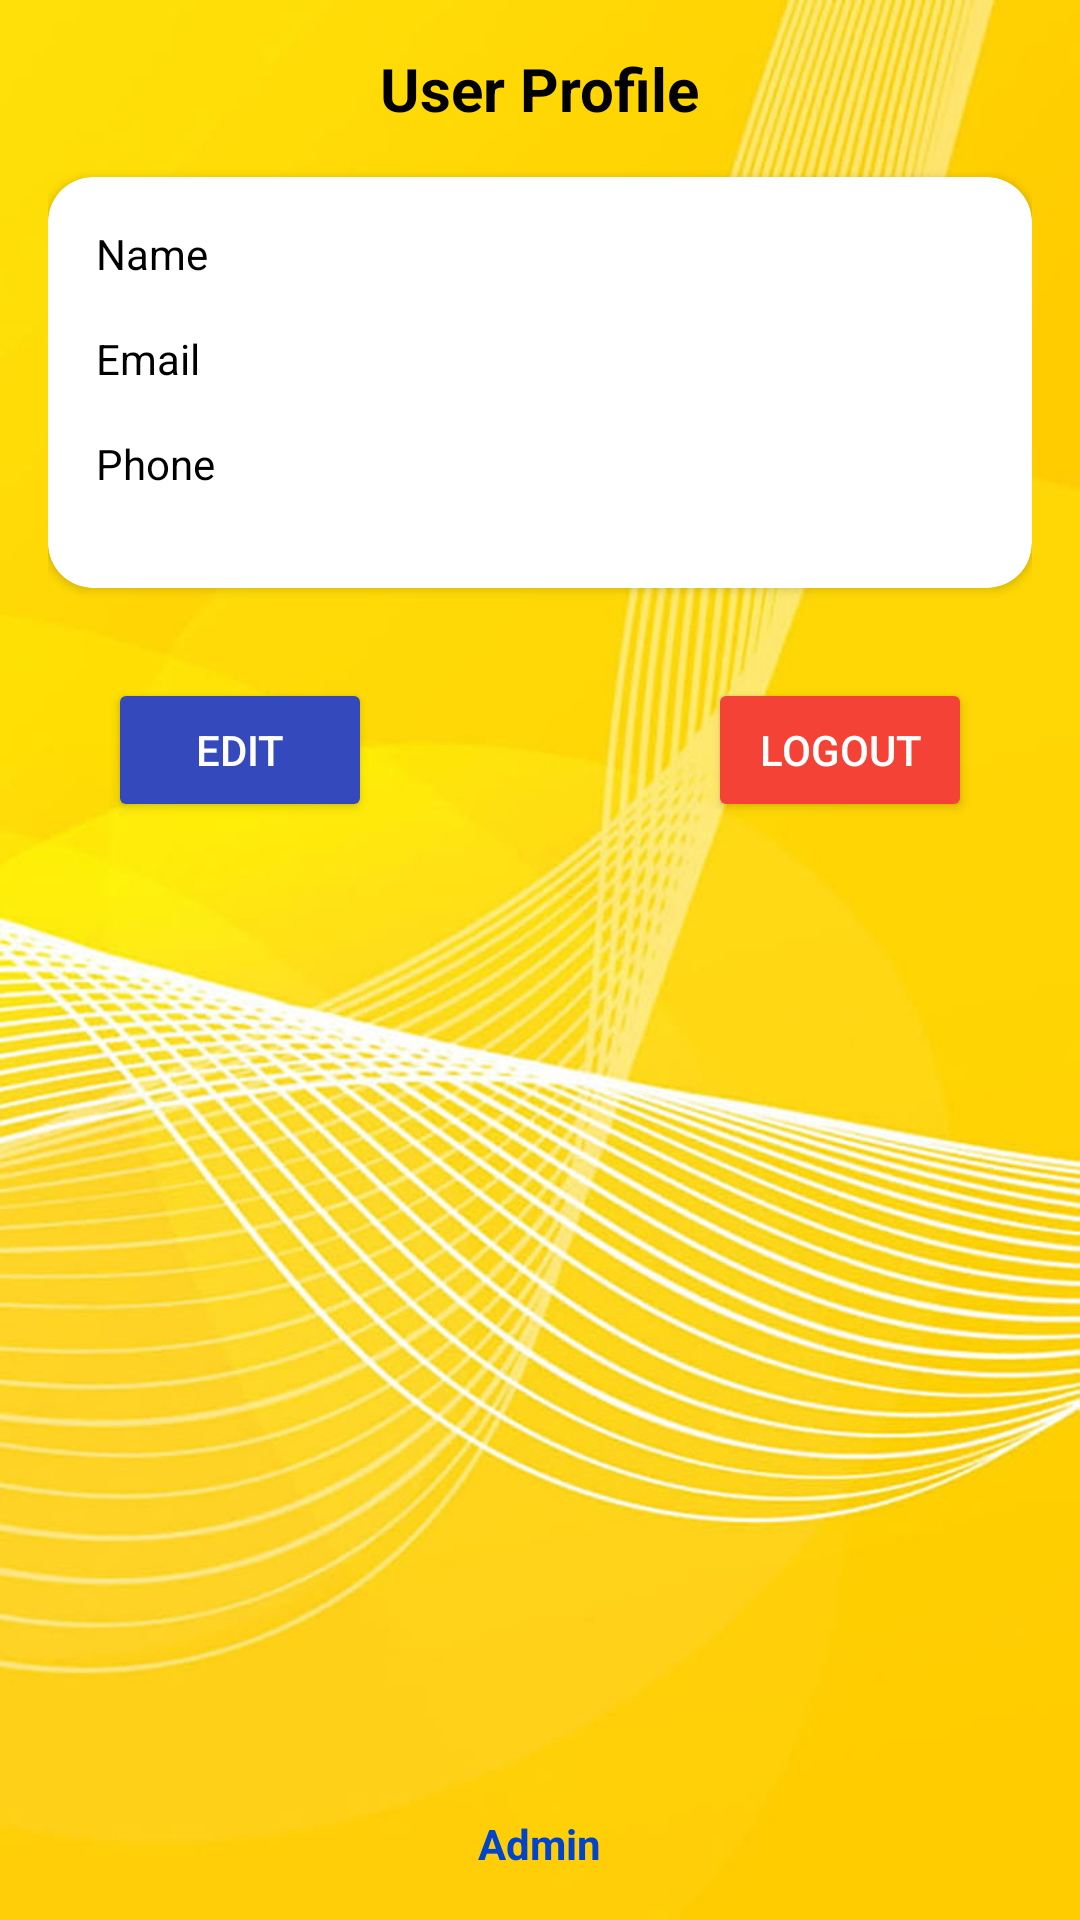

Android layout source for this screen:
<!-- AndroidManifest.xml: application theme Theme.Hives -->
<!-- res/layout/activity_profile.xml -->
<?xml version="1.0" encoding="utf-8"?>
<RelativeLayout xmlns:android="http://schemas.android.com/apk/res/android"
    xmlns:tools="http://schemas.android.com/tools"
    android:layout_width="match_parent"
    android:layout_height="match_parent"
    xmlns:app="http://schemas.android.com/apk/res-auto"
    android:padding="16dp"
    android:background="@drawable/backbgy"
    tools:context=".ProfileActivity">

    
    <TextView
        android:id="@+id/tvProfileHeader"
        android:layout_width="wrap_content"
        android:layout_height="wrap_content"
        android:text="User Profile"
        android:textSize="20sp"
        android:textStyle="bold"
        android:textColor="@color/black"
        android:layout_centerHorizontal="true"
        android:layout_marginBottom="16dp" />

    
    <androidx.cardview.widget.CardView
        android:id="@+id/userInfoCard"
        android:layout_width="match_parent"
        android:layout_height="wrap_content"
        android:layout_below="@id/tvProfileHeader"
        android:layout_marginBottom="16dp"
        android:backgroundTint="@color/white"
        android:elevation="8dp"
        app:cardCornerRadius="15dp">

        <LinearLayout
            android:id="@+id/userInfoLayout"
            android:layout_width="match_parent"
            android:layout_height="wrap_content"
            android:orientation="vertical"
            android:padding="16dp">

            <TextView
                android:id="@+id/tvUserName"
                android:layout_width="match_parent"
                android:layout_height="wrap_content"
                android:textColor="@color/black"
                android:text="Name"
                android:layout_marginBottom="16dp" />

            <TextView
                android:id="@+id/tvUserEmail"
                android:layout_width="match_parent"
                android:layout_height="wrap_content"
                android:textColor="@color/black"
                android:text="Email"
                android:layout_marginBottom="16dp" />

            <TextView
                android:id="@+id/tvUserPhone"
                android:layout_width="match_parent"
                android:layout_height="wrap_content"
                android:text="Phone"
                android:textColor="@color/black"
                android:layout_marginBottom="16dp" />
        </LinearLayout>
    </androidx.cardview.widget.CardView>

    
    <androidx.cardview.widget.CardView
        android:id="@+id/editUserInfoCard"
        android:layout_width="match_parent"
        android:layout_height="wrap_content"
        android:layout_below="@id/tvProfileHeader"
        android:layout_marginBottom="16dp"
        android:visibility="gone"
        app:cardElevation="4dp"
        app:cardCornerRadius="8dp">

        <LinearLayout
            android:id="@+id/editUserInfoLayout"
            android:layout_width="match_parent"
            android:layout_height="wrap_content"
            android:orientation="vertical"
            android:padding="16dp">

            <EditText
                android:id="@+id/etUserName"
                android:layout_width="match_parent"
                android:layout_height="wrap_content"
                android:hint="Name"
                android:layout_marginBottom="16dp" />

            <EditText
                android:id="@+id/etUserEmail"
                android:layout_width="match_parent"
                android:layout_height="wrap_content"
                android:hint="Email"
                android:inputType="textEmailAddress"
                android:layout_marginBottom="16dp"
                android:enabled="false" />

            <EditText
                android:id="@+id/etUserPhone"
                android:layout_width="match_parent"
                android:layout_height="wrap_content"
                android:hint="Phone"
                android:inputType="phone"
                android:layout_marginBottom="16dp" />

            <Button
                android:id="@+id/btnSave"
                android:layout_width="wrap_content"
                android:layout_height="wrap_content"
                android:text="Save"
                android:layout_gravity="end" />
        </LinearLayout>
    </androidx.cardview.widget.CardView>

    

    <Button
        android:id="@+id/btnEdit"
        android:layout_width="wrap_content"
        android:layout_height="wrap_content"
        android:layout_below="@id/userInfoCard"
        android:layout_alignParentStart="true"
        android:layout_marginStart="20dp"
        android:backgroundTint="#3449BC"
        android:textColor="@color/white"
        android:layout_marginTop="14dp"
        android:layout_marginBottom="32dp"
        android:text="Edit" />

    <Button
        android:id="@+id/btnLogout"
        android:layout_width="wrap_content"
        android:layout_height="wrap_content"
        android:layout_below="@id/userInfoCard"
        android:layout_alignParentEnd="true"
        android:layout_marginTop="14dp"
        android:layout_marginEnd="20dp"
        android:layout_marginBottom="16dp"
        android:textColor="@color/white"
        android:backgroundTint="#F44336"
        android:text="Logout" />

    <TextView
        android:id="@+id/tvAdmin"
        android:layout_width="wrap_content"
        android:layout_height="wrap_content"
        android:text="Admin"
        android:textColor="#0044CC"
        android:textStyle="bold"
        android:layout_alignParentBottom="true"
        android:layout_centerHorizontal="true"
        android:clickable="true"
        android:focusable="true" />
</RelativeLayout>
<!-- resources referenced by this layout -->
<resources>
  <!-- drawable backbgy: jpg bitmap (drawable, 105949 bytes) -->
  <style name="Theme.Hives" parent="Base.Theme.Hives" />
  <style name="Base.Theme.Hives" parent="Theme.Material3.DayNight.NoActionBar">
          
          
      </style>
  <!-- not gathered from this repository: default colours our renderer supplied (Android Studio template values) -->
  <color name="black">#FF000000</color>
  <color name="white">#FFFFFFFF</color>
</resources>
